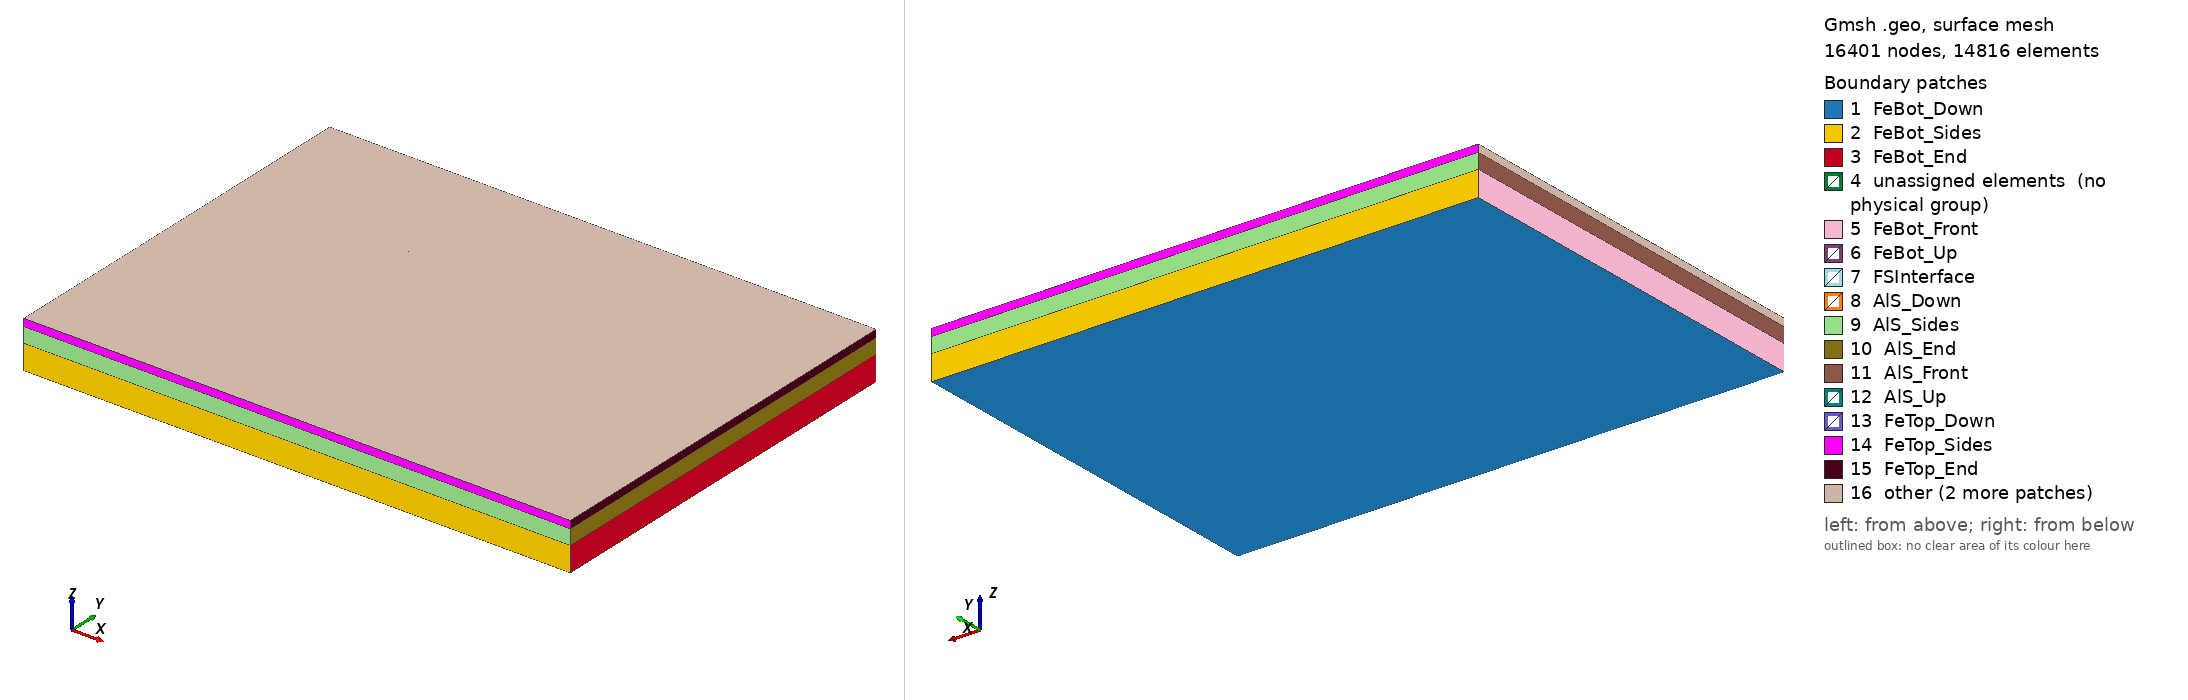

Gmsh geometry script, surface-meshed: 16401 nodes, 14816 surface elements. Boundary patches (legend numbers): 1 FeBot_Down, 2 FeBot_Sides, 3 FeBot_End, 4 unassigned elements (no physical group), 5 FeBot_Front, 6 FeBot_Up, 7 FSInterface, 8 AlS_Down, 9 AlS_Sides, 10 AlS_End, 11 AlS_Front, 12 AlS_Up, 13 FeTop_Down, 14 FeTop_Sides, 15 FeTop_End, 16 other. Left view from above one corner, right view from below the opposite corner. Legend entries are the model's physical surfaces; 'unassigned elements' are surfaces in no physical group. The drawing asked Gmsh for element sizes between 1% and 20% of the model's largest extent; the script's own settings can give other sizes.

=== geometryS.geo (drawn) ===
// parameters
Geometry.AutoCoherence = 0;	// keep duplicate elementary entities
// geometry in [mm]
gExten = 0.;
gX0_RT = 20.;
// rigid tool
rExt_RT = 10.;			// radius of the rigid tool
// Fe-top
Lx_FeTop  = 110.;
Ly_FeTop  = 80.;
facLy1_FeTop = 1.0;		// factor for the Ly1 length
Ly1_FeTop = 2*rExt_RT*facLy1_FeTop;
Lz_FeTop  = 1.5;
// Al-middle (solid)
Lx_AlS = Lx_FeTop+gExten;
Ly_AlS = Ly_FeTop+gExten;
Lz_AlS = 3.;
// Al-middle (fluid)
Lx_AlF = 40.;
Ly_AlF = 30.;
// Fe-bottom
Lx_FeBot = Lx_AlS+gExten;
Ly_FeBot = Ly_AlS+gExten;
Lz_FeBot = 5.;
// origin
X0 = 0.;
Y0 = 0.;
// Fe-bottom
Z0_FeBot = 0.;
// Al-middle (solid)
Z0_AlS = Z0_FeBot+Lz_FeBot;
// Fe-top
Z0_FeTop = Z0_AlS+Lz_AlS;
//caracteristic lengths
// Fe-bottom
NInt_FeBot = 30;
NExt_FeBot = 15;
Nz_FeBot   = 3;
clInt_FeBot = Lx_FeBot/NInt_FeBot;
clExt_FeBot = Lx_FeBot/NExt_FeBot;
clFSI_FeBot = clInt_FeBot-Ly_AlF*(clInt_FeBot-clExt_FeBot)/Ly_FeBot;
// Al-middle (solid)
NInt_AlS = 50;
NExt_AlS = 30;
Nz_AlS   = 3;
clInt_AlS = Lx_AlS/NInt_AlS;
clExt_AlS = Lx_AlS/NExt_AlS;
clFSI_AlS = clInt_AlS-Ly_AlF*(clInt_AlS-clExt_AlS)/Ly_AlS;
// Fe-top
NInt_FeTop = 80;
NExt_FeTop = 50;
Nz_FeTop   = 3;
clInt_FeTop = Lx_FeTop/NInt_FeTop;
clExt_FeTop = Lx_FeTop/NExt_FeTop;

//NxFSI_FeTop = Lx_AlF/clInt_FeTop;
//If (NxFSI_FeTop%2==0)
//    NxFSI_FeTop = NxFSI_FeTop + 1;
//EndIf
//clInt_FeTop = Lx_AlF/NxFSI_FeTop;

clFSI_FeTop = clInt_FeTop-Ly_AlF*(clInt_FeTop-clExt_FeTop)/Ly_FeTop;
//Printf("clFSI_FeTop = %f", clFSI_FeTop);





// Fe-bottom
// points
Point(1001) = {X0-Lx_FeBot/2, Y0-Ly_FeBot/2, Z0_FeBot, clExt_FeBot};
Point(1002) = {X0+Lx_FeBot/2, Y0-Ly_FeBot/2, Z0_FeBot, clExt_FeBot};
Point(1003) = {X0-Lx_FeBot/2, Y0,            Z0_FeBot, clInt_FeBot};
Point(1004) = {X0+Lx_FeBot/2, Y0,            Z0_FeBot, clInt_FeBot};
Point(1005) = {X0-Lx_FeBot/2, Y0+Ly_FeBot/2, Z0_FeBot, clExt_FeBot};
Point(1006) = {X0+Lx_FeBot/2, Y0+Ly_FeBot/2, Z0_FeBot, clExt_FeBot};

Point(1007) = {X0-Lx_FeBot/2+gX0_RT,        Y0-Ly_AlF/2, Z0_FeBot, clFSI_FeBot};
Point(1008) = {X0-Lx_FeBot/2+gX0_RT+Lx_AlF, Y0-Ly_AlF/2, Z0_FeBot, clFSI_FeBot};
Point(1009) = {X0-Lx_FeBot/2+gX0_RT,        Y0,          Z0_FeBot, clInt_FeBot};
Point(1010) = {X0-Lx_FeBot/2+gX0_RT+Lx_AlF, Y0,          Z0_FeBot, clInt_FeBot};
Point(1011) = {X0-Lx_FeBot/2+gX0_RT,        Y0+Ly_AlF/2, Z0_FeBot, clFSI_FeBot};
Point(1012) = {X0-Lx_FeBot/2+gX0_RT+Lx_AlF, Y0+Ly_AlF/2, Z0_FeBot, clFSI_FeBot};

// lines
Line(1001) = {1001, 1002};
Line(1002) = {1002, 1004};
Line(1003) = {1004, 1010};
Line(1004) = {1010, 1008};
Line(1005) = {1008, 1007};
Line(1006) = {1007, 1009};
Line(1007) = {1009, 1003};
Line(1008) = {1003, 1001};

Line(1009) = {1005, 1006};
Line(1010) = {1006, 1004};
Line(1011) = {1010, 1012};
Line(1012) = {1012, 1011};
Line(1013) = {1011, 1009};
Line(1014) = {1003, 1005};

Line(1015) = {1009, 1010};

// curves
Curve Loop(1001) = {1001, 1002, 1003, 1004, 1005, 1006, 1007, 1008};
Curve Loop(1002) = {1009, 1010, 1003, 1011, 1012, 1013, 1007, 1014};
Curve Loop(1003) = {1004, 1005, 1006, 1015};
Curve Loop(1004) = {1011, 1012, 1013, 1015};

// surfaces
Plane Surface(1001) = {1001};
Plane Surface(1002) = {1002};
Plane Surface(1003) = {1003};
Plane Surface(1004) = {1004};

// 2D mesh
Recombine Surface{1001, 1002, 1003, 1004};

//Mesh 2;

// volume
FeBot_1[] = Extrude {0., 0., Lz_FeBot} {
  Surface{1001}; Layers{Nz_FeBot}; Recombine;
};

FeBot_2[] = Extrude {0., 0., Lz_FeBot} {
  Surface{1002}; Layers{Nz_FeBot}; Recombine;
};

FeBot_3[] = Extrude {0., 0., Lz_FeBot} {
  Surface{1003}; Layers{Nz_FeBot}; Recombine;
};

FeBot_4[] = Extrude {0., 0., Lz_FeBot} {
  Surface{1004}; Layers{Nz_FeBot}; Recombine;
};


// Al-middle (solid)
// points
Point(2001) = {X0-Lx_AlS/2, Y0-Ly_AlS/2, Z0_AlS, clExt_AlS};
Point(2002) = {X0+Lx_AlS/2, Y0-Ly_AlS/2, Z0_AlS, clExt_AlS};
Point(2003) = {X0-Lx_AlS/2, Y0,          Z0_AlS, clInt_AlS};
Point(2004) = {X0+Lx_AlS/2, Y0,          Z0_AlS, clInt_AlS};
Point(2005) = {X0-Lx_AlS/2, Y0+Ly_AlS/2, Z0_AlS, clExt_AlS};
Point(2006) = {X0+Lx_AlS/2, Y0+Ly_AlS/2, Z0_AlS, clExt_AlS};

Point(2007) = {X0-Lx_AlS/2+gX0_RT,        Y0-Ly_AlF/2, Z0_AlS, clFSI_AlS};
Point(2008) = {X0-Lx_AlS/2+gX0_RT+Lx_AlF, Y0-Ly_AlF/2, Z0_AlS, clFSI_AlS};
Point(2009) = {X0-Lx_AlS/2+gX0_RT,        Y0,          Z0_AlS, clInt_AlS};
Point(2010) = {X0-Lx_AlS/2+gX0_RT+Lx_AlF, Y0,          Z0_AlS, clInt_AlS};
Point(2011) = {X0-Lx_AlS/2+gX0_RT,        Y0+Ly_AlF/2, Z0_AlS, clFSI_AlS};
Point(2012) = {X0-Lx_AlS/2+gX0_RT+Lx_AlF, Y0+Ly_AlF/2, Z0_AlS, clFSI_AlS};

// lines
Line(2001) = {2001, 2002};
Line(2002) = {2002, 2004};
Line(2003) = {2004, 2010};
Line(2004) = {2010, 2008};
Line(2005) = {2008, 2007};
Line(2006) = {2007, 2009};
Line(2007) = {2009, 2003};
Line(2008) = {2003, 2001};

Line(2009) = {2005, 2006};
Line(2010) = {2006, 2004};
Line(2011) = {2010, 2012};
Line(2012) = {2012, 2011};
Line(2013) = {2011, 2009};
Line(2014) = {2003, 2005};

// curves
Curve Loop(2001) = {2001, 2002, 2003, 2004, 2005, 2006, 2007, 2008};
Curve Loop(2002) = {2009, 2010, 2003, 2011, 2012, 2013, 2007, 2014};

// surfaces
Plane Surface(2001) = {2001};
Plane Surface(2002) = {2002};

// 2D mesh
Recombine Surface{2001, 2002};

// volume
AlS_1[] = Extrude {0., 0., Lz_AlS} {
  Surface{2001}; Layers{Nz_AlS}; Recombine;
};

AlS_2[] = Extrude {0., 0., Lz_AlS} {
  Surface{2002}; Layers{Nz_AlS}; Recombine;
};


// Fe-top
// points
Point(4001) = {X0-Lx_FeTop/2, Y0-Ly_FeTop/2,  Z0_FeTop, clExt_FeTop};
Point(4002) = {X0+Lx_FeTop/2, Y0-Ly_FeTop/2,  Z0_FeTop, clExt_FeTop};
Point(4003) = {X0-Lx_FeTop/2, Y0-Ly1_FeTop/2, Z0_FeTop, clInt_FeTop};
Point(4004) = {X0+Lx_FeTop/2, Y0-Ly1_FeTop/2, Z0_FeTop, clInt_FeTop};
Point(4005) = {X0-Lx_FeTop/2, Y0+Ly1_FeTop/2, Z0_FeTop, clInt_FeTop};
Point(4006) = {X0+Lx_FeTop/2, Y0+Ly1_FeTop/2, Z0_FeTop, clInt_FeTop};
Point(4007) = {X0-Lx_FeTop/2, Y0+Ly_FeTop/2,  Z0_FeTop, clExt_FeTop};
Point(4008) = {X0+Lx_FeTop/2, Y0+Ly_FeTop/2,  Z0_FeTop, clExt_FeTop};

Point(4009) = {X0-Lx_FeTop/2+gX0_RT,        Y0-Ly_AlF/2,    Z0_FeTop, clFSI_FeTop};
Point(4010) = {X0-Lx_FeTop/2+gX0_RT+Lx_AlF, Y0-Ly_AlF/2,    Z0_FeTop, clFSI_FeTop};
Point(4011) = {X0-Lx_FeTop/2+gX0_RT,        Y0-Ly1_FeTop/2, Z0_FeTop, clInt_FeTop};
Point(4012) = {X0-Lx_FeTop/2+gX0_RT+Lx_AlF, Y0-Ly1_FeTop/2, Z0_FeTop, clInt_FeTop};
Point(4013) = {X0-Lx_FeTop/2+gX0_RT,        Y0+Ly1_FeTop/2, Z0_FeTop, clInt_FeTop};
Point(4014) = {X0-Lx_FeTop/2+gX0_RT+Lx_AlF, Y0+Ly1_FeTop/2, Z0_FeTop, clInt_FeTop};
Point(4015) = {X0-Lx_FeTop/2+gX0_RT,        Y0+Ly_AlF/2,    Z0_FeTop, clFSI_FeTop};
Point(4016) = {X0-Lx_FeTop/2+gX0_RT+Lx_AlF, Y0+Ly_AlF/2,    Z0_FeTop, clFSI_FeTop};

// lines
Line(4001) = {4001, 4002};
Line(4002) = {4002, 4004};
Line(4003) = {4004, 4012};
Line(4004) = {4012, 4010};
Line(4005) = {4010, 4009};
Line(4006) = {4009, 4011};
Line(4007) = {4011, 4003};
Line(4008) = {4003, 4001};

Line(4009) = {4007, 4008};
Line(4010) = {4008, 4006};
Line(4011) = {4006, 4014};
Line(4012) = {4014, 4016};
Line(4013) = {4016, 4015};
Line(4014) = {4015, 4013};
Line(4015) = {4013, 4005};
Line(4016) = {4005, 4007};

Line(4017) = {4003, 4005};
Line(4018) = {4011, 4013};
Line(4019) = {4012, 4014};
Line(4020) = {4004, 4006};
Line(4021) = {4011, 4012};
Line(4022) = {4013, 4014};

// curves
Curve Loop(4001) = {4001, 4002, 4003, 4004, 4005, 4006, 4007, 4008};
Curve Loop(4002) = {4009, 4010, 4011, 4012, 4013, 4014, 4015, 4016};

Curve Loop(4003) = {4007, 4017, -4015, -4018};
Curve Loop(4004) = {4003, 4019, -4011, -4020};

Curve Loop(4005) = {4004, 4005, 4006, 4021};
Curve Loop(4006) = {4012, 4013, 4014, 4022};
Curve Loop(4007) = {4018, 4022, -4019, -4021};

// surfaces
Plane Surface(4001) = {4001};
Plane Surface(4002) = {4002};
Plane Surface(4003) = {4003};
Plane Surface(4004) = {4004};
Plane Surface(4005) = {4005};
Plane Surface(4006) = {4006};
Plane Surface(4007) = {4007};

// 2D mesh
//Transfinite Curve{1} = 40;
//Transfinite Curve{2} = 30;
//Transfinite Curve{3} = 40;
//Transfinite Curve{4} = 30;

Transfinite Surface{4003, 4004, 4007};
Recombine Surface{4001, 4002, 4003, 4004, 4005, 4006, 4007};

// volume
FeTop_1[] = Extrude {0., 0., Lz_FeTop} {
  Surface{4001}; Layers{Nz_FeTop}; Recombine;
};

FeTop_2[] = Extrude {0., 0., Lz_FeTop} {
  Surface{4002}; Layers{Nz_FeTop}; Recombine;
};

FeTop_3[] = Extrude {0., 0., Lz_FeTop} {
  Surface{4003}; Layers{Nz_FeTop}; Recombine;
};

FeTop_4[] = Extrude {0., 0., Lz_FeTop} {
  Surface{4004}; Layers{Nz_FeTop}; Recombine;
};

FeTop_5[] = Extrude {0., 0., Lz_FeTop} {
  Surface{4005}; Layers{Nz_FeTop}; Recombine;
};

FeTop_6[] = Extrude {0., 0., Lz_FeTop} {
  Surface{4006}; Layers{Nz_FeTop}; Recombine;
};

FeTop_7[] = Extrude {0., 0., Lz_FeTop} {
  Surface{4007}; Layers{Nz_FeTop}; Recombine;
};


Mesh 3;


// Groups ===============
Physical Surface("FSInterface") = {FeBot_3[0],FeBot_4[0], AlS_1[5],AlS_1[6],AlS_1[7],AlS_2[5],AlS_2[6],AlS_2[7], 4005,4006,4007};

Physical Surface("FeBot_Down") = {1001,1002,1003,1004};
Physical Surface("FeBot_Up") = {FeBot_1[0],FeBot_2[0]};
Physical Surface("FeBot_Front") = {FeBot_1[9],FeBot_2[9]};
Physical Surface("FeBot_End") = {FeBot_1[3],FeBot_2[3]};
Physical Surface("FeBot_Sides") = {FeBot_1[2],FeBot_2[2]};

Physical Surface("AlS_Down") = {2001,2002};
Physical Surface("AlS_Up") = {AlS_1[0],AlS_2[0]};
Physical Surface("AlS_Front") = {AlS_1[9],AlS_2[9]};
Physical Surface("AlS_End") = {AlS_1[3],AlS_2[3]};
Physical Surface("AlS_Sides") = {AlS_1[2],AlS_2[2]};

Physical Surface("FeTop_Down") = {4001,4002,4003,4004};
Physical Surface("FeTop_Up") = {FeTop_1[0],FeTop_2[0],FeTop_3[0],FeTop_4[0],FeTop_5[0],FeTop_6[0],FeTop_7[0]};
Physical Surface("FeTop_Front") = {FeTop_1[9],FeTop_2[9],FeTop_3[3]};
Physical Surface("FeTop_End") = {FeTop_1[3],FeTop_2[3],FeTop_4[5]};
Physical Surface("FeTop_Sides") = {FeTop_1[2],FeTop_2[2]};

Physical Volume("FeBot") = {FeBot_1[1],FeBot_2[1],FeBot_3[1],FeBot_4[1]};
Physical Volume("AlS") = {AlS_1[1],AlS_2[1]};
Physical Volume("FeTop") = {FeTop_1[1],FeTop_2[1],FeTop_3[1],FeTop_4[1],FeTop_5[1],FeTop_6[1],FeTop_7[1]};
